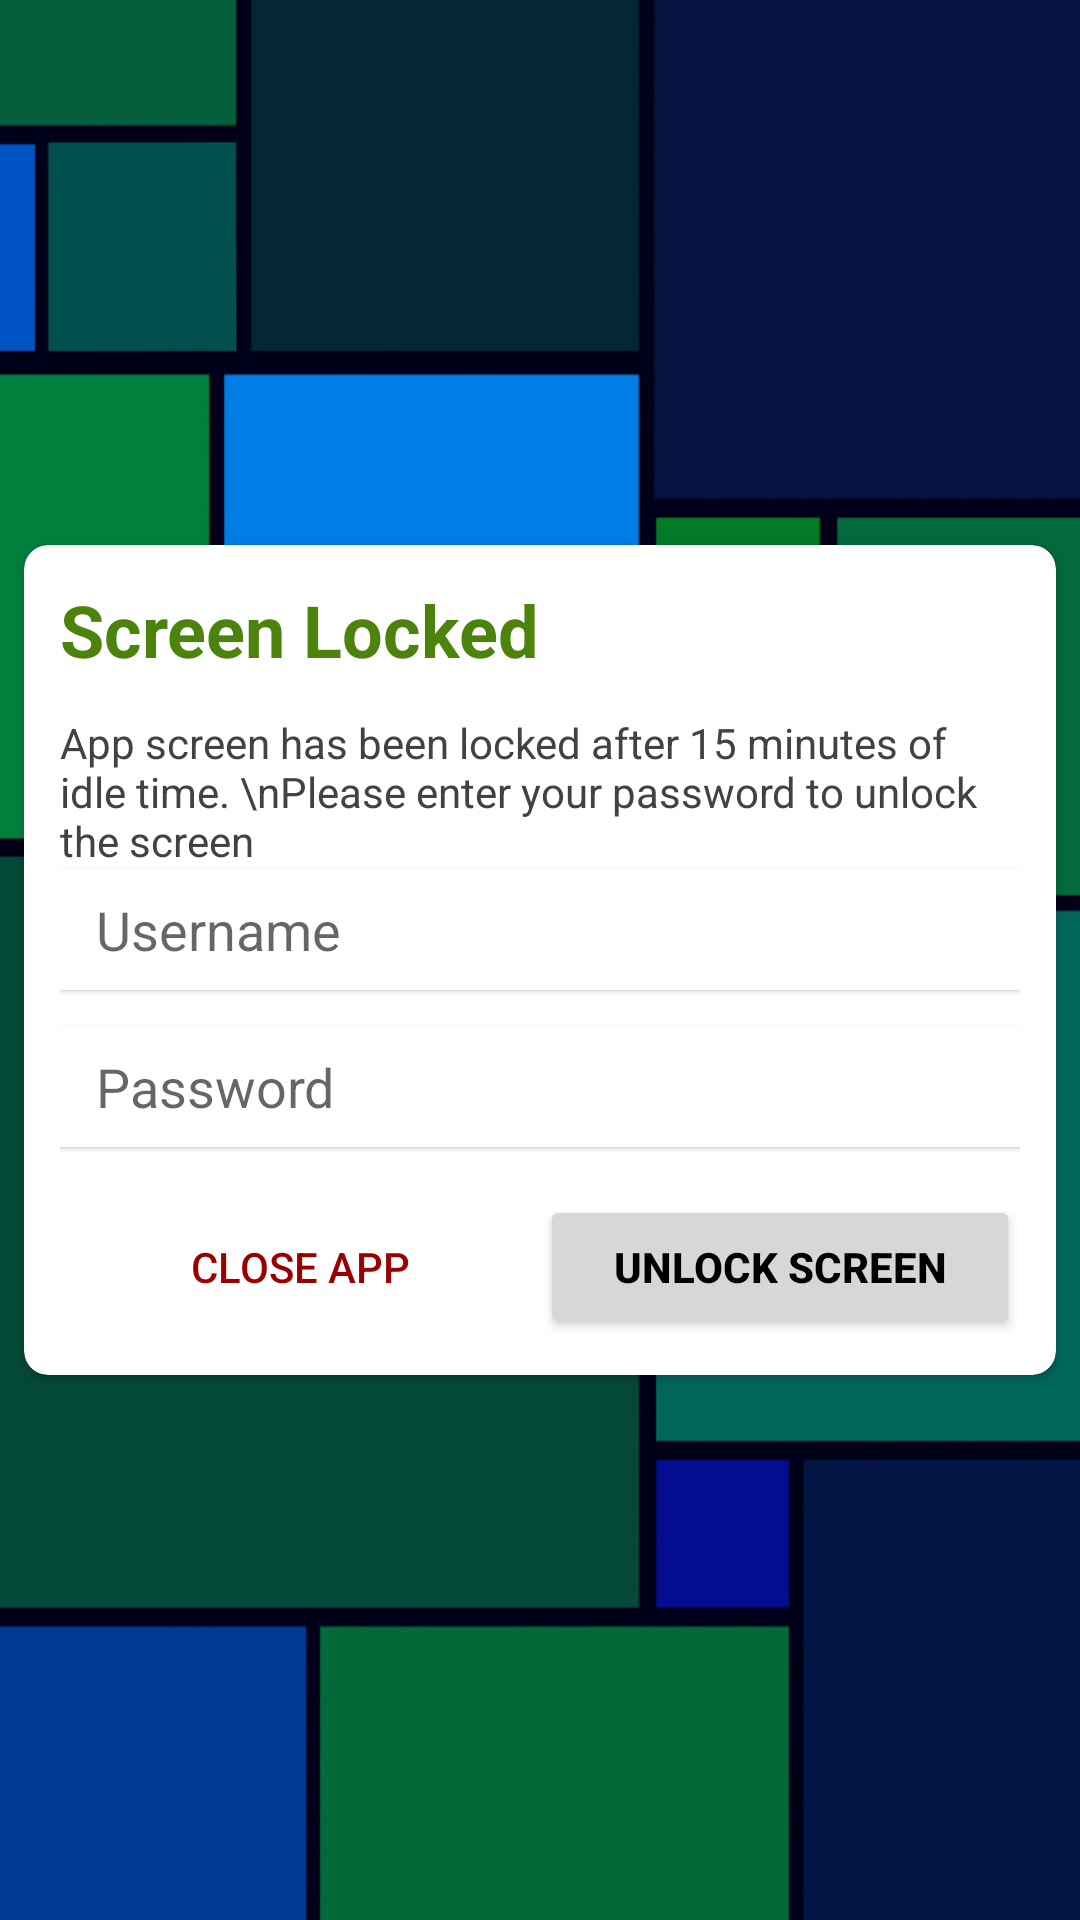

Layout XML and referenced resources for this Android screen:
<!-- AndroidManifest.xml: application theme Theme.main -->
<!-- res/layout/activity_lock.xml -->
<?xml version="1.0" encoding="utf-8"?>
<layout xmlns:android="http://schemas.android.com/apk/res/android">


    <data>

        <import type="android.view.View" />

        <variable
            name="rcpt"
            type="edu.aku.hassannaqvi.wbcct_baseline.models.Recipient" />
    </data>

    <RelativeLayout xmlns:tools="http://schemas.android.com/tools"
        android:layout_width="match_parent"
        android:layout_height="match_parent"
        android:background="@drawable/app_bg"
        tools:context=".LockFragment">

        
        <androidx.cardview.widget.CardView
            style="@style/cardView"
            android:layout_width="wrap_content"
            android:layout_height="wrap_content"
            android:layout_centerInParent="true"
            android:background="@color/white"
            android:padding="12dp"
            android:text="@string/hello_blank_fragment">

            <LinearLayout
                android:layout_width="wrap_content"
                android:layout_height="wrap_content"
                android:orientation="vertical"
                android:padding="12dp">

                <TextView
                    android:layout_width="match_parent"
                    android:layout_height="match_parent"
                    android:text="Screen Locked"
                    android:textColor="@color/colorPrimaryDark"
                    android:textSize="24dp"
                    android:textStyle="bold" />

                <TextView
                    android:layout_width="match_parent"
                    android:layout_height="match_parent"
                    android:layout_marginTop="12dp"
                    android:text="App screen has been locked after 15 minutes of idle time. \nPlease enter your password to unlock the screen"
                    android:textColor="@color/grayDark" />

                <TextView
                    android:id="@+id/usernameLock"
                    android:layout_width="match_parent"
                    android:layout_height="match_parent"
                    android:layout_gravity="center_horizontal"
                    android:layout_marginBottom="12dp"
                    android:background="@color/white"
                    android:drawableStart="@drawable/ic_username"
                    android:drawablePadding="8dp"
                    android:elevation="1dp"
                    android:gravity="center_vertical"
                    android:hint="@string/username"
                    android:imeOptions="actionUnspecified"
                    android:inputType="textEmailAddress"
                    android:maxLines="1"
                    android:minWidth="280dp"
                    android:paddingStart="12dp"
                    android:paddingTop="8dp"
                    android:paddingEnd="12dp"
                    android:paddingBottom="8dp"
                    android:radius="2dp"
                    android:singleLine="true"
                    android:textColor="@color/colorPrimary"
                    android:textSize="18sp" />

                <EditText
                    android:id="@+id/passwordLock"
                    android:layout_width="match_parent"
                    android:layout_height="wrap_content"
                    android:layout_gravity="center_horizontal"
                    android:background="@color/white"
                    android:drawableStart="@drawable/ic_lock_close"
                    android:drawablePadding="8dp"
                    android:elevation="1dp"
                    android:hint="@string/password"
                    android:imeActionLabel="Password"
                    android:imeOptions="actionUnspecified"
                    android:inputType="textPassword"
                    android:maxLines="1"
                    android:minWidth="280dp"
                    android:paddingStart="12dp"
                    android:paddingTop="8dp"
                    android:paddingEnd="12dp"
                    android:paddingBottom="8dp"
                    android:radius="2dp"
                    android:singleLine="true"
                    android:textColor="@color/colorPrimary"
                    android:textSize="18sp" />

                <LinearLayout
                    android:layout_width="match_parent"
                    android:layout_height="wrap_content"
                    android:orientation="horizontal">

                    <Button
                        android:id="@+id/closeApp"
                        android:layout_width="0dp"
                        android:layout_height="wrap_content"
                        android:layout_marginTop="16dp"
                        android:layout_weight="1"
                        android:background="@android:color/transparent"
                        android:onClick="closeApp"
                        android:text="Close App"
                        android:textColor="@color/redDark" />

                    <Button
                        android:id="@+id/btnUnlock"
                        android:layout_width="0dp"
                        android:layout_height="wrap_content"
                        android:layout_marginTop="16dp"
                        android:layout_weight="1"
                        android:elevation="1dp"
                        android:onClick="attemptUnlock"
                        android:paddingStart="12dp"
                        android:paddingEnd="12dp"
                        android:radius="5dp"
                        android:text="Unlock Screen"
                        android:textColor="@color/black"
                        android:textStyle="bold"
                        android:visibility="visible"
                        tools:ignore="UsingOnClickInXml" />

                </LinearLayout>


            </LinearLayout>
        </androidx.cardview.widget.CardView>
    </RelativeLayout>
</layout>
<!-- resources referenced by this layout -->
<resources>
  <color name="black">#FF000000</color>
  <color name="colorPrimary">#7cb342</color>
  <color name="colorPrimaryDark">#4b830d</color>
  <color name="grayDark">#424242</color>
  <color name="redDark">#990000</color>
  <color name="white">#FFFFFFFF</color>
  <!-- drawable app_bg: jpg bitmap (drawable, 37870 bytes) -->
  <string name="hello_blank_fragment" translatable="false">Hello blank fragment</string>
  <string name="password" translatable="false">Password</string>
  <string name="username" translatable="false"> Username </string>
  <style name="cardView">
          <item name="android:layout_width">match_parent</item>
          <item name="android:layout_height">wrap_content</item>
          <item name="android:layout_margin">8dp</item>
          <item name="android:padding">12dp</item>
          <item name="android:background">@color/whiteOverlay</item>
          
          <item name="cardCornerRadius">8dp</item>
          <item name="cardElevation">2dp</item>
      </style>
  <style name="Theme.main" parent="Theme.MaterialComponents.DayNight.DarkActionBar">
          <item name="colorPrimary">@color/colorPrimary</item>
          <item name="colorPrimaryVariant">@color/colorPrimaryLight</item>
          <item name="colorOnPrimary">@color/white</item>
          
          <item name="colorSecondary">@color/colorAccent</item>
          <item name="cardViewStyle">@style/cardView</item>
          <item name="colorSecondaryVariant">@color/colorAccentLight</item>
          <item name="colorOnSecondary">@color/black</item>
          <item name="android:windowFullscreen">true</item>
          
          <item name="android:statusBarColor" tools:targetApi="l">?attr/colorPrimaryVariant</item>
          
      </style>
  <color name="whiteOverlay">#7fffffff</color>
  <color name="colorPrimaryLight">#aee571</color>
  <color name="colorAccent">#4dd0e1</color>
  <color name="colorAccentLight">#88ffff</color>
</resources>
